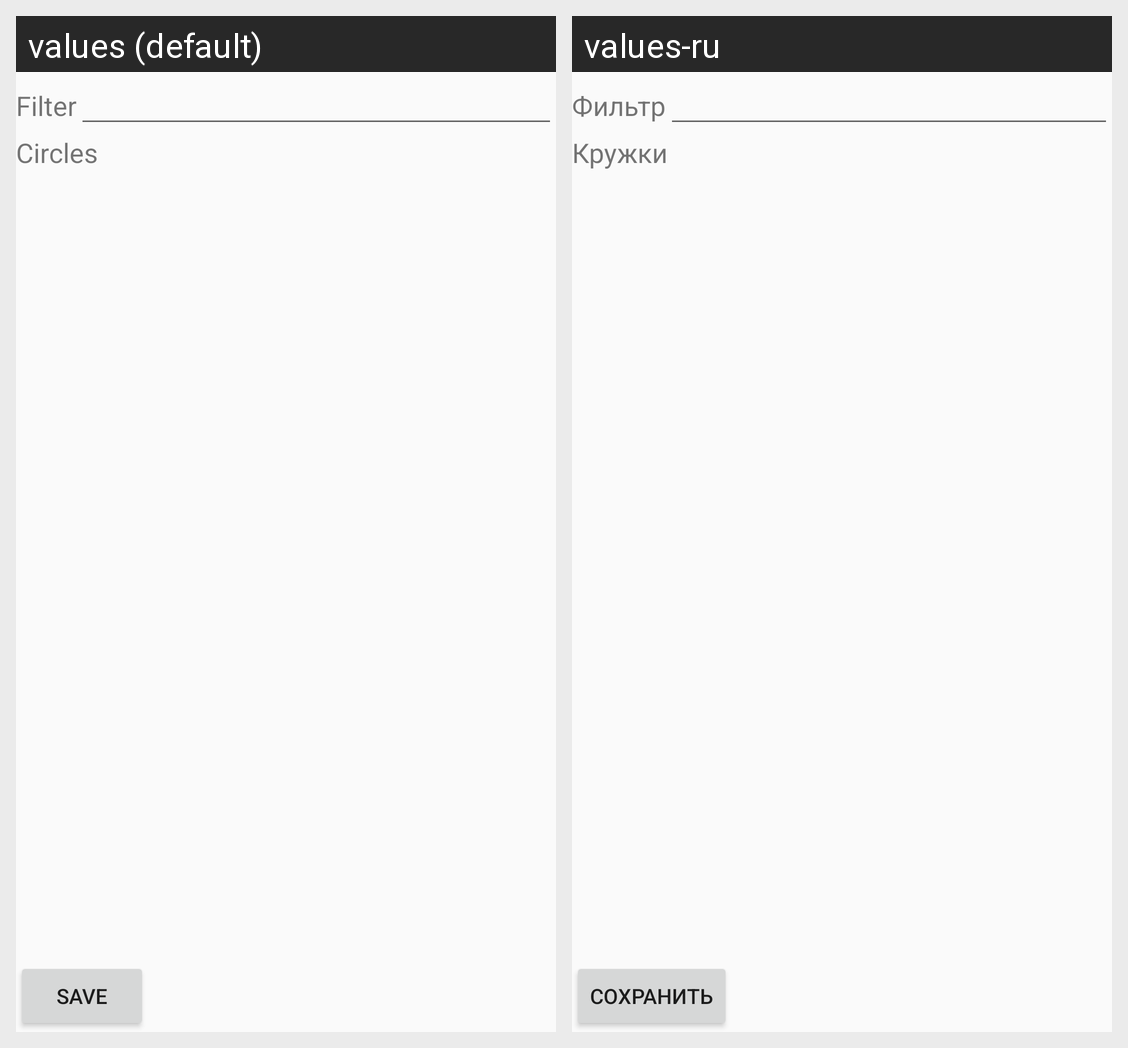

Locale-by-locale string values for the Android screen shown in this grid:
Android screen res/layout/edit_share_dialog.xml rendered under 2 locales, left to right: values (default), values-ru. Device: Nexus 5 (rendered at 1080×1920; each locale shown at half size, 540×960, under a caption strip naming it); theme AppTheme.
Strings drawn on this screen, with the default value and each locale's value (text and hints the layout hard-codes, and strings that could not be matched under every locale, appear in the picture but are not listed):

filter
  values: Filter
  values-ru: Фильтр

pref_circles
  values: Circles
  values-ru: Кружки

save
  values: Save
  values-ru: Сохранить
